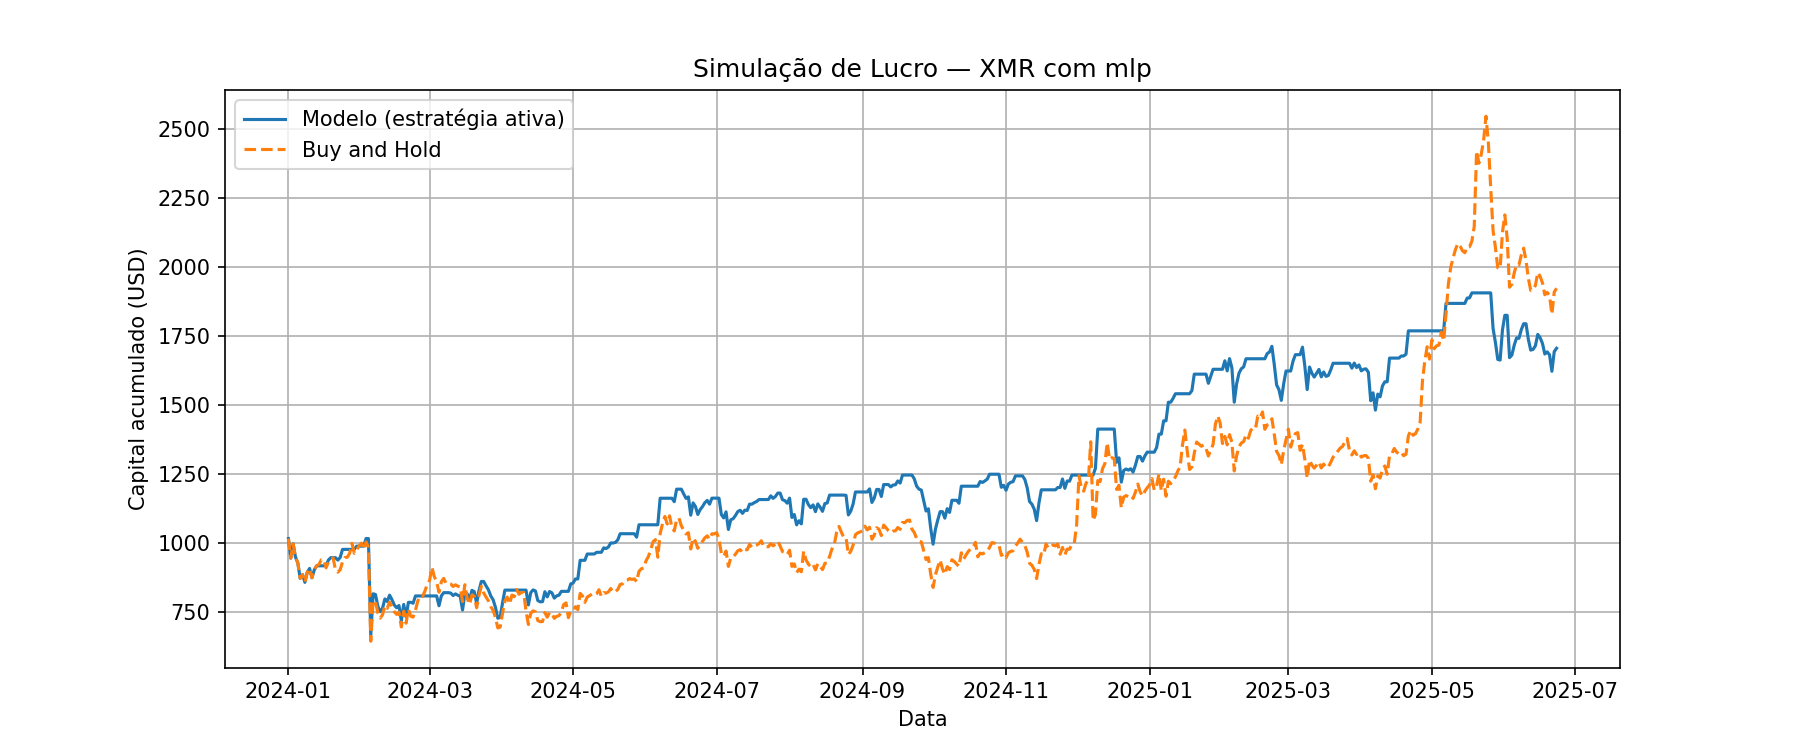

The file beside this chart, header and first rows:
Data, preco_hoje, preco_amanha, Previsao, sinal, retorno_estrategia, retorno_hold, capital_estrategia, capital_hold
2024-01-01, 163.1, 165.7, 168.8, 1, 1.016, 1.016, 1016, 1016
2024-01-02, 165.7, 154.1, 168.4, 1, 0.93, 0.93, 944.4, 944.4
2024-01-03, 154.1, 162.6, 165.3, 1, 1.055, 1.055, 996.4, 996.4
2024-01-04, 162.6, 154.7, 165.1, 1, 0.9518, 0.9518, 948.4, 948.4
2024-01-05, 154.7, 151.2, 163.2, 1, 0.9773, 0.9773, 926.9, 926.9
2024-01-06, 151.2, 142.1, 161.5, 1, 0.9399, 0.9399, 871.2, 871.2
2024-01-07, 142.1, 144.3, 157.4, 1, 1.015, 1.015, 884.6, 884.6
2024-01-08, 144.3, 139.7, 154.7, 1, 0.9683, 0.9683, 856.6, 856.6
2024-01-09, 139.7, 145.7, 151.5, 1, 1.042, 1.042, 892.9, 892.9
2024-01-10, 145.7, 148, 150.8, 1, 1.016, 1.016, 907.1, 907.1
2024-01-11, 148, 142.5, 149.9, 1, 0.9627, 0.9627, 873.3, 873.3
2024-01-12, 142.5, 147.2, 149.3, 1, 1.033, 1.033, 902, 902
2024-01-13, 147.2, 149.5, 148.9, 1, 1.016, 1.016, 916.7, 916.7
2024-01-14, 149.5, 150.4, 149.1, 0, 1.0, 1.006, 916.7, 921.8
2024-01-15, 150.4, 153.2, 149.8, 0, 1.0, 1.018, 916.7, 938.8
2024-01-16, 153.2, 153.1, 151, 0, 1.0, 0.9995, 916.7, 938.4
2024-01-17, 153.1, 148.4, 151.8, 0, 1.0, 0.9692, 916.7, 909.5
2024-01-18, 148.4, 151.8, 151.2, 1, 1.023, 1.023, 937.6, 930.2
2024-01-19, 151.8, 153.2, 151.8, 1, 1.009, 1.009, 946.2, 938.8
2024-01-20, 153.2, 154.2, 152.4, 0, 1.0, 1.007, 946.2, 945.5
2024-01-21, 154.2, 147.1, 153.5, 0, 1.0, 0.954, 946.2, 902
2024-01-22, 147.1, 145.8, 152.7, 1, 0.9907, 0.9907, 937.4, 893.6
2024-01-23, 145.8, 147.2, 151.4, 1, 1.01, 1.01, 946.9, 902.6
2024-01-24, 147.2, 151.8, 150.4, 1, 1.031, 1.031, 976.3, 930.6
2024-01-25, 151.8, 154.4, 151.1, 0, 1.0, 1.017, 976.3, 946.5
2024-01-26, 154.4, 154.6, 152.1, 0, 1.0, 1.001, 976.3, 947.6
2024-01-27, 154.6, 156.8, 153.1, 0, 1.0, 1.014, 976.3, 961.3
2024-01-28, 156.8, 162.9, 153.8, 0, 1.0, 1.039, 976.3, 998.4
2024-01-29, 162.9, 156.9, 155.9, 0, 1.0, 0.9635, 976.3, 961.9
2024-01-30, 156.9, 158.8, 157.1, 1, 1.012, 1.012, 988, 973.5
2024-01-31, 158.8, 161.2, 158.5, 0, 1.0, 1.015, 988, 988.2
2024-02-01, 161.2, 163, 159.3, 0, 1.0, 1.011, 988, 999
2024-02-02, 163, 159.2, 160.7, 0, 1.0, 0.9771, 988, 976.1
2024-02-03, 159.2, 163.7, 161.3, 1, 1.028, 1.028, 1016, 1003
2024-02-04, 163.7, 160.5, 162.2, 0, 1.0, 0.9804, 1016, 983.8
2024-02-05, 160.5, 104.9, 162, 1, 0.6535, 0.6535, 663.8, 642.9
2024-02-06, 104.9, 128.8, 150.8, 1, 1.228, 1.228, 815.1, 789.6
2024-02-07, 128.8, 128.4, 145, 1, 0.997, 0.997, 812.7, 787.2
2024-02-08, 128.4, 121.7, 139.2, 1, 0.9477, 0.9477, 770.1, 746
2024-02-09, 121.7, 118.5, 137.8, 1, 0.9742, 0.9742, 750.3, 726.7
2024-02-10, 118.5, 120.5, 133.8, 1, 1.017, 1.017, 762.9, 739
2024-02-11, 120.5, 125.9, 130.3, 1, 1.044, 1.044, 796.6, 771.6
2024-02-12, 125.9, 124.4, 129.3, 1, 0.9881, 0.9881, 787.1, 762.4
2024-02-13, 124.4, 128, 131.4, 1, 1.029, 1.029, 810.2, 784.8
2024-02-14, 128, 125.5, 131.5, 1, 0.98, 0.98, 794, 769.1
2024-02-15, 125.5, 122.4, 130.4, 1, 0.9754, 0.9754, 774.4, 750.1
2024-02-16, 122.4, 120.8, 129.3, 1, 0.9872, 0.9872, 764.5, 740.5
2024-02-17, 120.8, 122.1, 127.9, 1, 1.011, 1.011, 772.6, 748.4
2024-02-18, 122.1, 113.3, 126.5, 1, 0.9283, 0.9283, 717.2, 694.7
2024-02-19, 113.3, 122.7, 122.8, 1, 1.083, 1.083, 776.6, 752.2
2024-02-20, 122.7, 115.6, 122.8, 1, 0.9417, 0.9417, 731.3, 708.4
2024-02-21, 115.6, 123.9, 121.2, 1, 1.072, 1.072, 784.1, 759.5
2024-02-22, 123.9, 119.7, 122, 0, 1.0, 0.966, 784.1, 733.7
2024-02-23, 119.7, 119.2, 121.5, 1, 0.9959, 0.9959, 780.9, 730.7
2024-02-24, 119.2, 123.2, 121.8, 1, 1.034, 1.034, 807.3, 755.4
2024-02-25, 123.2, 128.7, 121.8, 0, 1.0, 1.045, 807.3, 789.2
2024-02-26, 128.7, 131.7, 123.7, 0, 1.0, 1.023, 807.3, 807.6
2024-02-27, 131.7, 131.3, 125.6, 0, 1.0, 0.997, 807.3, 805.1
2024-02-28, 131.3, 134.5, 127.6, 0, 1.0, 1.024, 807.3, 824.4
2024-02-29, 134.5, 138.6, 129.1, 0, 1.0, 1.031, 807.3, 849.7
... 480 more rows
